Run: headless pygame with SDL's dummy video driver; simulated clock (each Clock.tick advances the game by its frame time, no real sleeping); random seed 0; keys injected as events and as key.get_pressed() state; no mouse input; restart key SPACE tapped at the start of phases 3 and 4.
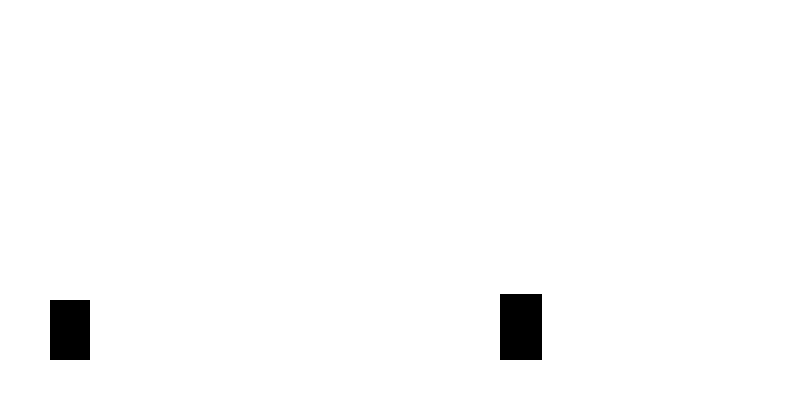
Frame 1 of 4 · flips 1–60 · no input
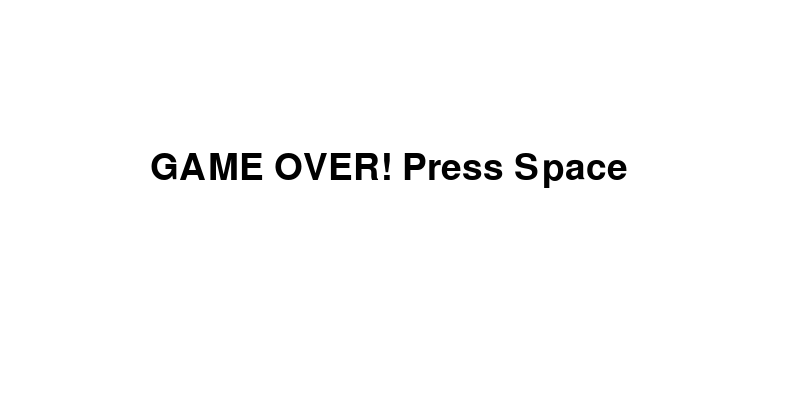
Frame 2 of 4 · flips 61–180 · tapped SPACE, RETURN · held RIGHT (→), D
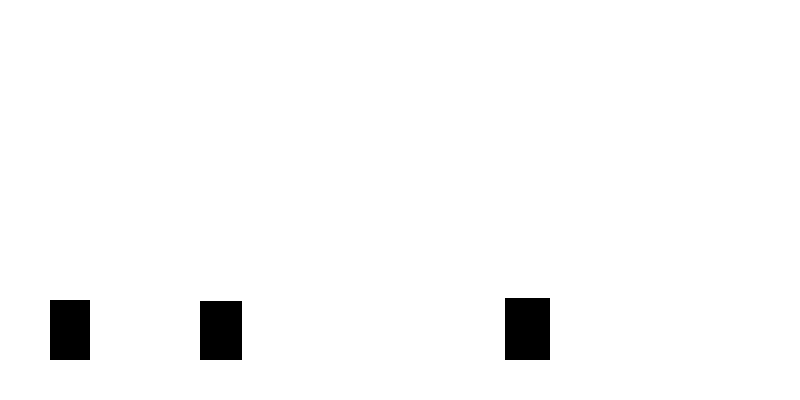
Frame 3 of 4 · flips 181–300 · tapped SPACE · held DOWN (↓), S
Frame 4 of 4 · flips 301–420 · tapped SPACE · held LEFT (←), A, UP (↑), W · screen same as frame 2, image omitted

The pygame program that drew these frames:

import pygame
import random

# Инициализация
pygame.init()
SCREEN_WIDTH = 800
SCREEN_HEIGHT = 400
screen = pygame.display.set_mode((SCREEN_WIDTH, SCREEN_HEIGHT))
clock = pygame.time.Clock()

# Цвета
WHITE = (255, 255, 255)
BLACK = (0, 0, 0)


class Dino:
    def __init__(self):
        self.x = 50
        self.y = 300
        self.width = 40
        self.height = 60
        self.is_jumping = False
        self.jump_count = 10

    def draw(self, screen):
        pygame.draw.rect(screen, BLACK, (self.x, self.y, self.width, self.height))

    def jump(self):
        if self.is_jumping:
            if self.jump_count >= -10:
                neg = 1 if self.jump_count > 0 else -1
                self.y -= (self.jump_count ** 2) * 0.5 * neg
                self.jump_count -= 1
            else:
                self.is_jumping = False
                self.jump_count = 10


class Obstacle:
    def __init__(self, speed):
        self.width = random.randint(30, 50)
        self.height = random.randint(40, 80)
        self.x = SCREEN_WIDTH
        self.y = 360 - self.height
        self.speed = speed

    def draw(self, screen):
        pygame.draw.rect(screen, BLACK, (self.x, self.y, self.width, self.height))

    def move(self):
        self.x -= self.speed


def reset_game():
    return Dino(), [], 0, 5  # Возвращаем нового дино, пустой список, счет и начальную скорость


dino = Dino()
obstacles = []
score = 0
game_speed = 5
running = True
game_over = False

while running:
    screen.fill(WHITE)

    for event in pygame.event.get():
        if event.type == pygame.QUIT:
            running = False
        if event.type == pygame.KEYDOWN:
            if event.key == pygame.K_SPACE:
                if not game_over:
                    dino.is_jumping = True
                else:
                    dino, obstacles, score, game_speed = reset_game()
                    game_over = False

    if not game_over:
        dino.jump()
        score += 1
        # Увеличение скорости каждые 500 очков
        if score % 500 == 0:
            game_speed += 0.5

        # Генерация препятствий
        if len(obstacles) == 0 or obstacles[-1].x < SCREEN_WIDTH - 300:
            obstacles.append(Obstacle(game_speed))

        for obs in obstacles[:]:
            obs.move()
            if obs.x < -obs.width:
                obstacles.remove(obs)

            # Столкновение
            if (dino.x < obs.x + obs.width and dino.x + dino.width > obs.x and
                    dino.y + dino.height > obs.y):
                game_over = True

        dino.draw(screen)
        for obs in obstacles:
            obs.draw(screen)
    else:
        # Экран проигрыша
        font = pygame.font.SysFont(None, 55)
        text = font.render("GAME OVER! Press Space", True, BLACK)
        screen.blit(text, (150, 150))

    pygame.display.flip()
    clock.tick(30)

pygame.quit()
